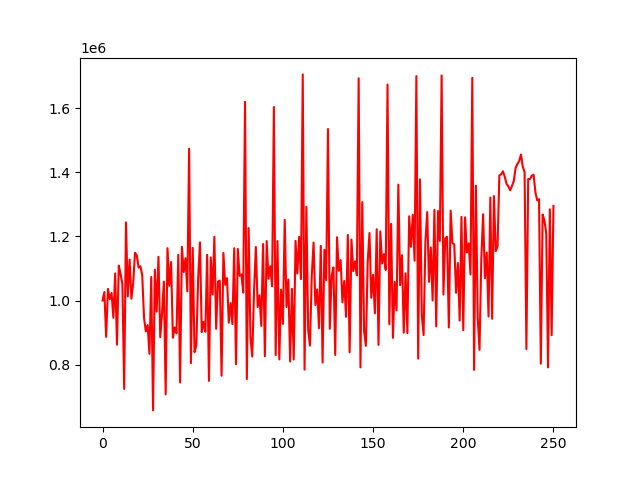

The file beside this chart, header and first rows:
account_value, date, daily_return
1000000, 2018-01-02, 
1026569, 2018-01-03, 0.02657
886435, 2018-01-04, -0.1365
1036356, 2018-01-05, 0.1691
1004290, 2018-01-08, -0.03094
1023450, 2018-01-09, 0.01908
946134, 2018-01-10, -0.07554
1084630, 2018-01-11, 0.1464
862122, 2018-01-12, -0.2051
1109020, 2018-01-16, 0.2864
1082576, 2018-01-17, -0.02384
1051672, 2018-01-18, -0.02855
723810, 2018-01-19, -0.3118
1244123, 2018-01-22, 0.7189
1013026, 2018-01-23, -0.1858
1127792, 2018-01-24, 0.1133
1005754, 2018-01-25, -0.1082
1054418, 2018-01-26, 0.04839
1149229, 2018-01-29, 0.08992
1140315, 2018-01-30, -0.007756
1102717, 2018-01-31, -0.03297
1107016, 2018-02-01, 0.003899
1079094, 2018-02-02, -0.02522
946256, 2018-02-05, -0.1231
903541, 2018-02-06, -0.04514
923146, 2018-02-07, 0.0217
833560, 2018-02-08, -0.09704
1073582, 2018-02-09, 0.2879
656835, 2018-02-12, -0.3882
1096399, 2018-02-13, 0.6692
965330, 2018-02-14, -0.1195
1136632, 2018-02-15, 0.1775
885463, 2018-02-16, -0.221
961483, 2018-02-20, 0.08585
1059283, 2018-02-21, 0.1017
706932, 2018-02-22, -0.3326
1163497, 2018-02-23, 0.6458
1045986, 2018-02-26, -0.101
1120377, 2018-02-27, 0.07112
883679, 2018-02-28, -0.2113
915831, 2018-03-01, 0.03638
897734, 2018-03-02, -0.01976
1142677, 2018-03-05, 0.2728
743888, 2018-03-06, -0.349
1167876, 2018-03-07, 0.57
1089038, 2018-03-08, -0.0675
1132282, 2018-03-09, 0.03971
1028559, 2018-03-12, -0.09161
1474294, 2018-03-13, 0.4334
804381, 2018-03-14, -0.4544
1164242, 2018-03-15, 0.4474
838611, 2018-03-16, -0.2797
860327, 2018-03-19, 0.0259
1067898, 2018-03-20, 0.2413
1181677, 2018-03-21, 0.1065
901478, 2018-03-22, -0.2371
933276, 2018-03-23, 0.03527
902376, 2018-03-26, -0.03311
1142698, 2018-03-27, 0.2663
749019, 2018-03-28, -0.3445
... 191 more rows
